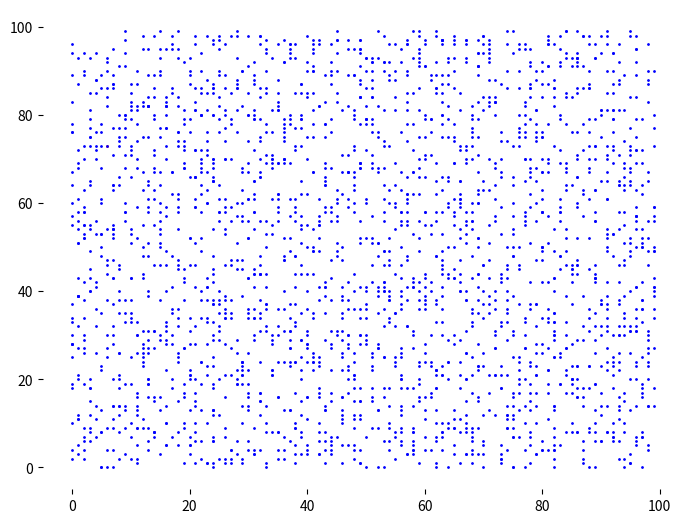

Write Python code to recreate this figure.
import random
import time
import os
import json
import sys
import matplotlib.pyplot as plt
from matplotlib.animation import FuncAnimation
from matplotlib.animation import writers

WORLD = {
    'width': 100,
    'height': 100
}

POPULATION = 2500
CELLSIZE = 10
INFECT_RADIUS = 1

TOWER_LOG = []
INFECT_LOG = []
CYCLES=10000

def tower_log(payload):
    TOWER_LOG.append(payload)


def infect_log(payload):
    INFECT_LOG.append(payload)

def basealpha(num):
    num = int(num)
    res = ''
    up = int(num / 26)
    bal = num % 26
    if up:
        res += basealpha(up - 1)
    res += chr(bal + 65)
    return res


class Area(object):

    def __init__(self, x1, y1, x2, y2):
        assert x1 < x2
        assert y1 < y2

        self.topleft = {'x': x1, 'y': y1}
        self.bottomright = {'x': x2, 'y': y2}

    def contains(self, x, y):
        if ((self.topleft['x'] <= x and self.topleft['y'] <= y)
                and self.bottomright['x'] >= x and self.bottomright['y'] >= y):
            return True
        return False

    def find_people(self, world):
        for person in world.people:
            if self.contains(person.x, person.y):
                yield person

class CellTower(Area):
    
    def __init__(self, cellid, world, *args, **kwargs):
        self.id = cellid
        self.world = world
        super().__init__(*args, **kwargs)
        self.people = []

    def handle_notification(self, person):
        incell = self.contains(person.x, person.y)
        if incell and person in self.people:
            return

        if incell and person not in self.people:
            self.people.append(person)
            tower_log({'timestamp': self.world.time, 'cell_id': self.id, 'event':
                'Enter Cell', 'person_id': person.id})

        if not incell and person in self.people:
            self.people.remove(person)
            tower_log({'timestamp': self.world.time, 'cell_id': self.id, 'event':
                'Leave Cell', 'person_id': person.id})





class World(object):

    def __init__(self, width=WORLD['width'], height=WORLD['height']):
        self.width = width
        self.height = height
        self.index = {}
        for x in range(width):
            for y in range(height):
                self.index[(x,y)] = []

        self.y_index = {}
        self.people = []
        self.towers = []
        self.time = 0
        self.infected_count = 1
        cidx = 0
        for x in range(0, width, CELLSIZE):
            cidy = 0
            for y in range(0, height, CELLSIZE):
                cell_id = '{}-{}'.format(basealpha(cidx),cidy)
                tower = CellTower(cell_id, self, x, y, x+10, y+10)
                cidy += 1
                self.towers.append(tower)
            cidx += 1

    def add_person(self, person):
        person.world = self
        self.people.append(person)
        if person not in self.index[(person.x, person.y)]:
            self.index[(person.x,person.y)].append(person)
        self.notify_tower(person)

    def find_people_in_area(self, x1, y1, x2, y2):
        area = Area(x1, y1, x2, y2)
        return area.find_people(self)

    def notify_tower(self, person):
        for tower in self.towers:
            tower.handle_notification(person)
           
    def tick(self):
        for person in self.people:
            if person in self.index[(person.x, person.y)]:
                self.index[(person.x, person.y)].remove(person)
            person.tick()
            if person not in self.index[(person.x, person.y)]:
                self.index[person.x,person.y].append(person)
        self.time += 1

    def scatter_vectors(self):
        clean_x = []
        clean_y = []
        infected_x = []
        infected_y = []
        for p in self.people:
            if not p.infected:
                clean_x.append(p.x)
                clean_y.append(p.y)
            else:
                infected_x.append(p.x)
                infected_y.append(p.y)
        return {
            'infected': {
                'x': infected_x,
                'y': infected_y,
                's': 1,
                'color': 'r',
            },
            'clean': {
                'x': clean_x,
                'y': clean_y,
                's': 1,
                'color': 'b'
            }
        }


class Person(object):

    def __init__(self, personid):
        self.id = personid
        self.world = None
        self.x = random.randint(0, WORLD['width'] - 1)
        self.y = random.randint(0, WORLD['height'] - 1)
        self.infected = False
        self.vector = {'x':random.randint(-1,1), 'y': random.randint(-1,1)}
        self.steps = 0
        self.update_vector()

    def update_vector(self):
        
        self.vector['x'] = random.randint(-1,1)
        self.vector['y'] = random.randint(-1,1)

        nextx = self.x + self.vector['x']
        nexty = self.y + self.vector['y']

        # corner tracking
        if nextx < 0:
            self.vector['x'] = random.randint(0,1)
        elif nextx >= WORLD['height']:
            self.vector['x'] = random.randint(-1,0)
        
        if nexty < 0:
            self.vector['y'] = random.randint(0,1)
        elif nexty >= WORLD['width']:
            self.vector['y'] = random.randint(-1,0)

        # must always be moving
        if self.vector['x'] == 0 and self.vector['y'] == 0:
            self.update_vector()            





    def tick(self):
        self.infect(self.world)
        self.x += self.vector['x']
        self.y += self.vector['y']


        self.world.notify_tower(self)
        self.update_vector()

    def infect(self, world):
        if not self.infected:
            return

        for x in range((self.x - INFECT_RADIUS), (self.x + INFECT_RADIUS)):
            for y in range((self.y - INFECT_RADIUS), (self.y + INFECT_RADIUS)):
                people = world.index.get((x,y), [])

                for person in people:

                    if not person.infected:
                        person.infected = True
                        infect_log({'timestamp': world.time, 'source_person':
                            self.id, 'person': person.id})
                        world.infected_count += 1

class ScatterAnimation(object):

    def __init__(self, world):
        self.fig = plt.figure()
        self.world = world
        self.ax = self.fig.add_axes([0, 0, 1, 1], frameon=False)
        sv = world.scatter_vectors()
        self.scats = []
        for v in sv.values():
            self.scats.append(self.ax.scatter(**v))
        self.anim = FuncAnimation(self.fig, self.update, interval=100)
        
    def update(self, frame):
        if self.world.infected_count >= POPULATION:
            self.anim.event_source.stop()


        global TOWER_LOG
        global INFECT_LOG
        print('Computing T = %s' % self.world.time)
        self.world.tick()

        for scat in self.scats:
            scat.remove()

        self.scats = []

        sv = self.world.scatter_vectors()
        for v in sv.values():
            if v['x']:
                self.scats.append(self.ax.scatter(**v))

        with open('tower_log.txt','a') as f:
            f.writelines([(json.dumps(l) + '\n') for l in TOWER_LOG])
            TOWER_LOG=[]
        with open('infect_log.txt','a') as f:
            f.writelines([(json.dumps(l) + '\n') for l in INFECT_LOG])
            INFECT_LOG=[]

      




def main():
    global TOWER_LOG
    global INFECT_LOG

    if os.path.exists('tower_log.txt'):
        os.unlink('tower_log.txt')
        open('tower_log.txt','w').close()
    if os.path.exists('infect_log.txt'):
        os.unlink('infect_log.txt')
        open('infect_log.txt','w').close()

    world = World()
    for p in range(POPULATION):
        person = Person(p)
        if p == 1:
            person.infected=True
        world.add_person(person)

    anim = ScatterAnimation(world)

    plt.show()

    


if __name__ == '__main__':
    main()
